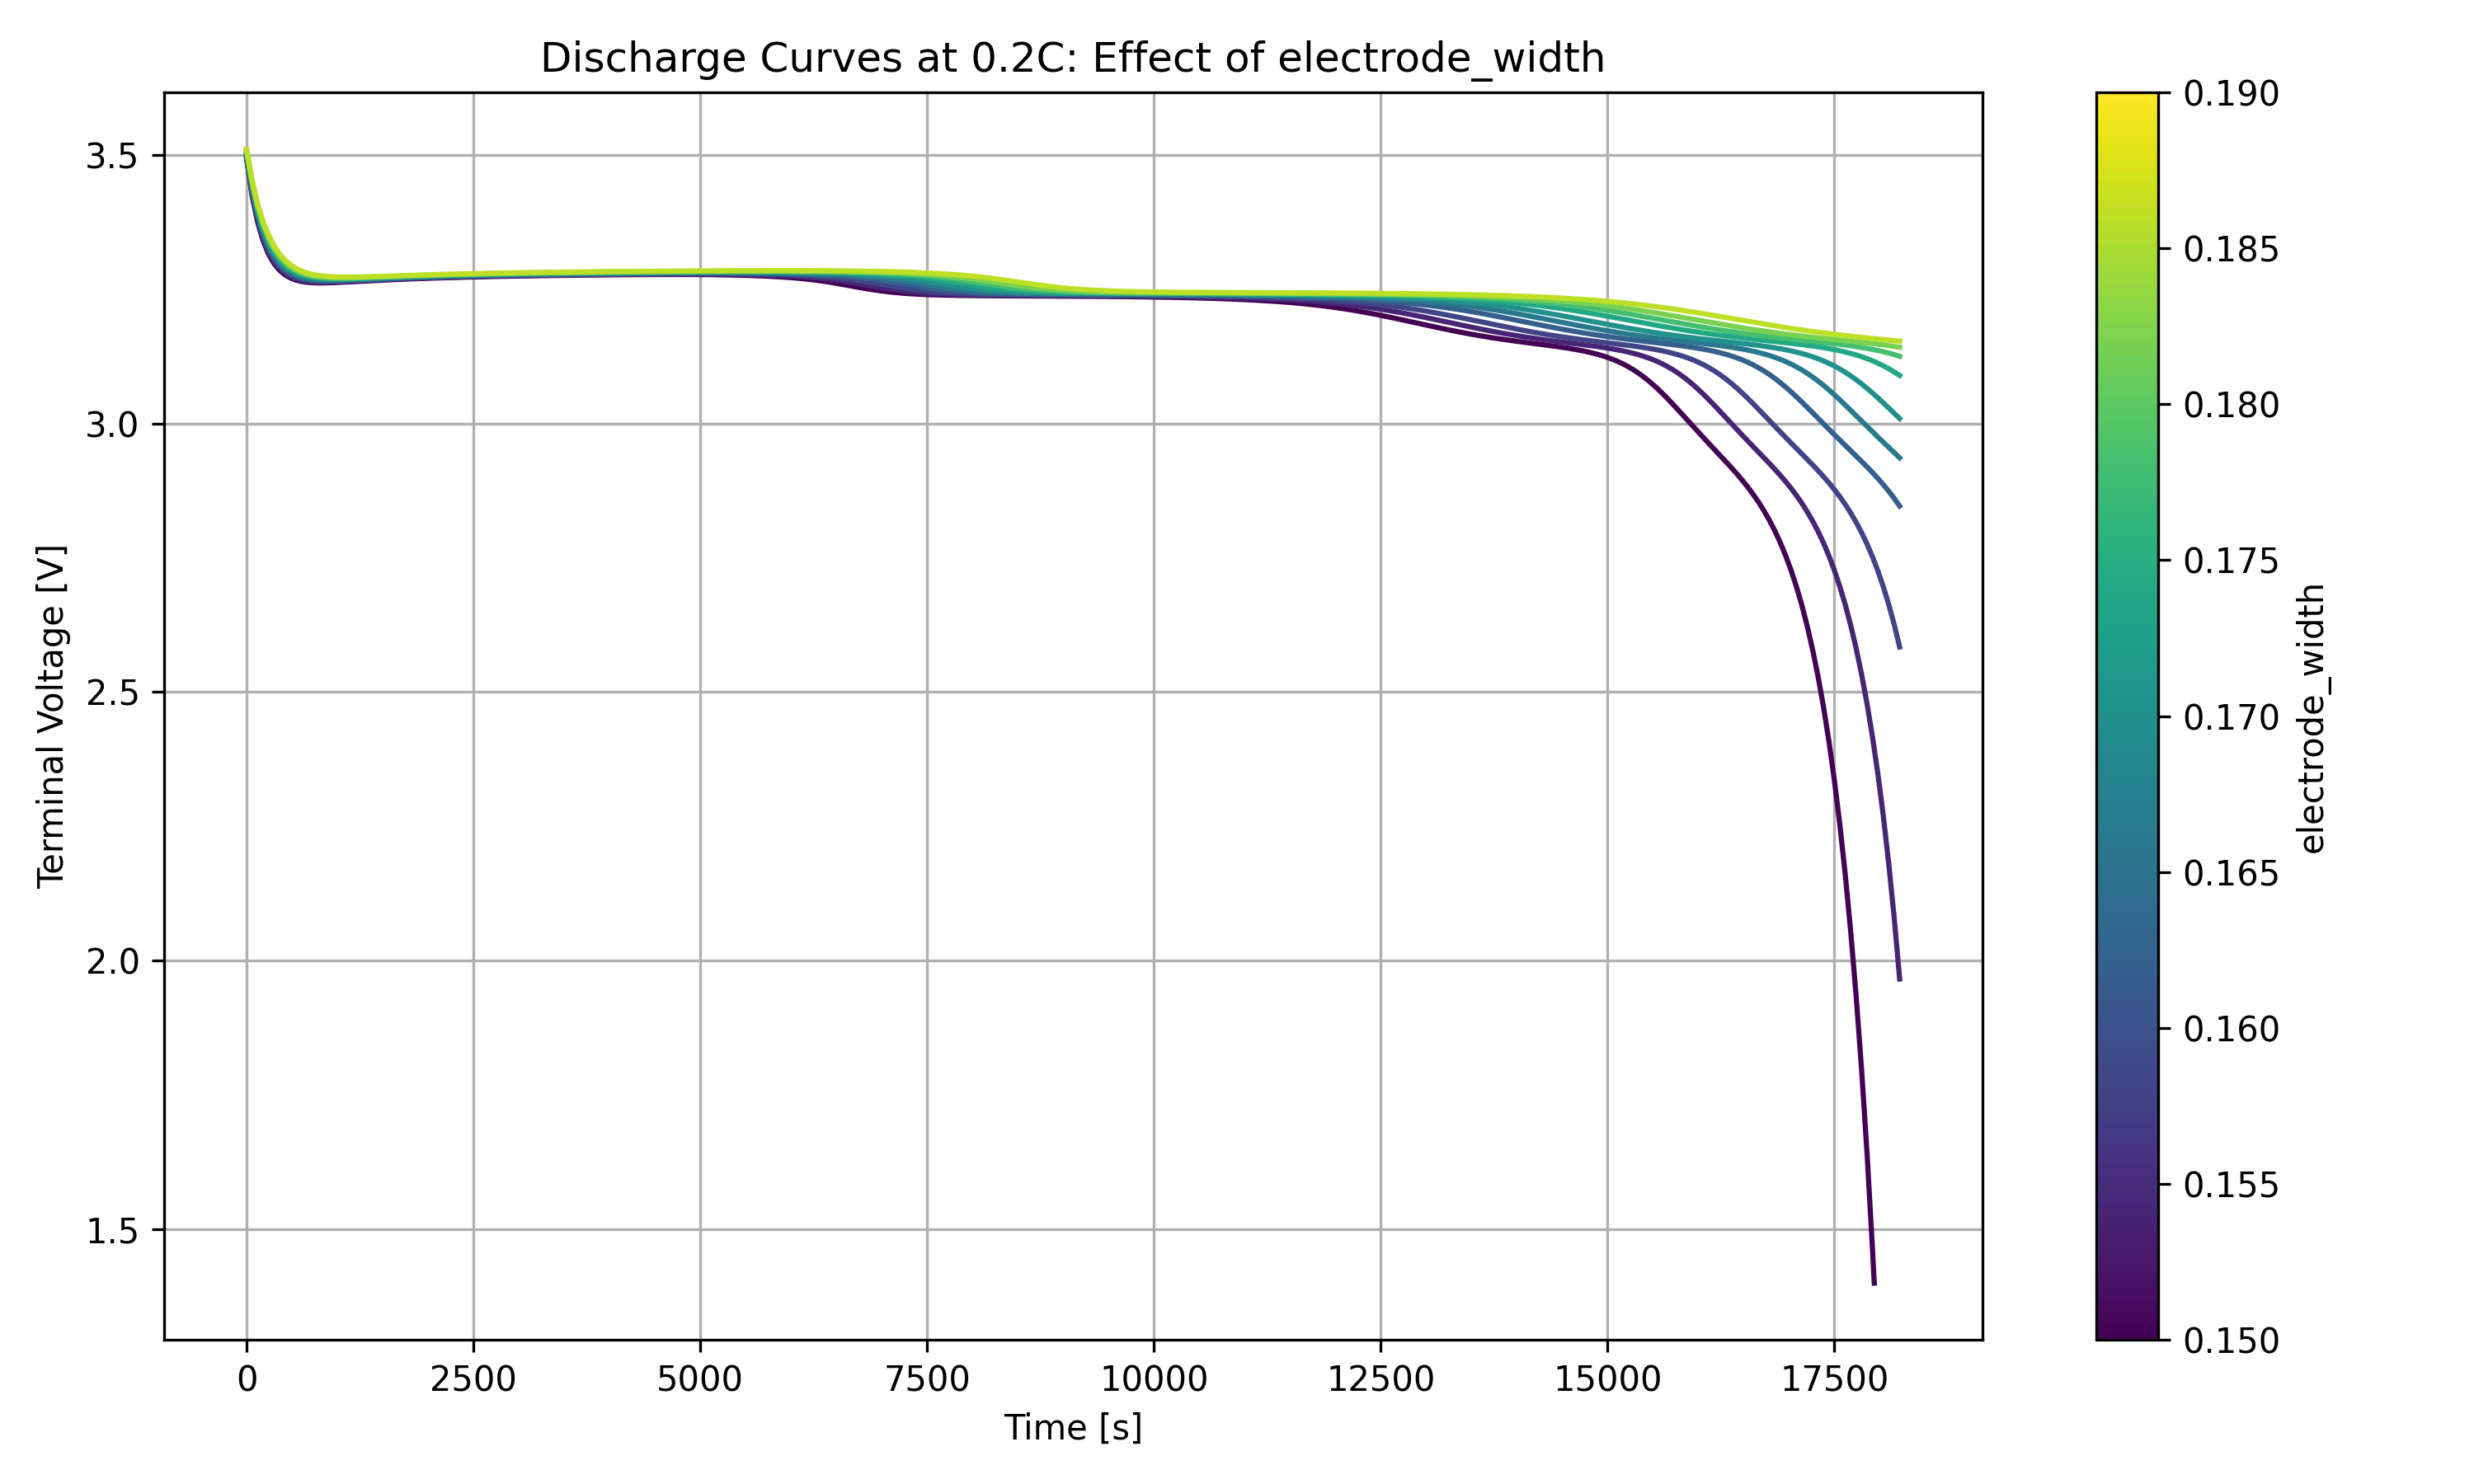

Source data for this figure (header and first rows):
time, 0.15, 0.151026, 0.152051, 0.153077, 0.154103, 0.155128, 0.156154, 0.157179, 0.158205, 0.159231, 0.160256, 0.161282, 0.162308, 0.163333, 0.164359, 0.165385, 0.16641, 0.167436, 0.168462, 0.169487, 0.170513, 0.171538, 0.172564
0.0, 3.492, 3.493, 3.493, 3.494, 3.494, 3.495, 3.496, 3.496, 3.497, 3.497, 3.498, 3.498, 3.499, 3.499, 3.5, 3.5, 3.501, 3.501, 3.501, 3.502, 3.502, 3.503, 3.503
59.93, 3.424, 3.425, 3.426, 3.426, 3.427, 3.428, 3.429, 3.43, 3.431, 3.432, 3.432, 3.433, 3.434, 3.435, 3.436, 3.436, 3.437, 3.438, 3.439, 3.439, 3.44, 3.441, 3.442
119.9, 3.375, 3.376, 3.377, 3.379, 3.38, 3.381, 3.382, 3.383, 3.384, 3.385, 3.385, 3.386, 3.387, 3.388, 3.389, 3.39, 3.391, 3.392, 3.393, 3.394, 3.395, 3.396, 3.396
179.8, 3.341, 3.342, 3.343, 3.344, 3.345, 3.346, 3.347, 3.348, 3.349, 3.35, 3.351, 3.352, 3.353, 3.354, 3.355, 3.356, 3.357, 3.358, 3.359, 3.36, 3.36, 3.361, 3.362
239.7, 3.316, 3.317, 3.318, 3.319, 3.32, 3.321, 3.322, 3.323, 3.324, 3.325, 3.326, 3.327, 3.327, 3.328, 3.329, 3.33, 3.331, 3.332, 3.333, 3.334, 3.335, 3.336, 3.337
299.7, 3.298, 3.299, 3.3, 3.301, 3.302, 3.303, 3.303, 3.304, 3.305, 3.306, 3.307, 3.308, 3.309, 3.31, 3.311, 3.312, 3.312, 3.313, 3.314, 3.315, 3.316, 3.317, 3.318
359.6, 3.285, 3.286, 3.287, 3.288, 3.289, 3.29, 3.29, 3.291, 3.292, 3.293, 3.294, 3.295, 3.295, 3.296, 3.297, 3.298, 3.299, 3.299, 3.3, 3.301, 3.302, 3.303, 3.303
419.5, 3.277, 3.278, 3.278, 3.279, 3.28, 3.281, 3.281, 3.282, 3.283, 3.283, 3.284, 3.285, 3.286, 3.286, 3.287, 3.288, 3.289, 3.289, 3.29, 3.291, 3.291, 3.292, 3.293
479.5, 3.271, 3.272, 3.272, 3.273, 3.274, 3.274, 3.275, 3.275, 3.276, 3.277, 3.277, 3.278, 3.279, 3.279, 3.28, 3.281, 3.281, 3.282, 3.283, 3.283, 3.284, 3.284, 3.285
539.4, 3.267, 3.267, 3.268, 3.269, 3.269, 3.27, 3.27, 3.271, 3.272, 3.272, 3.273, 3.273, 3.274, 3.274, 3.275, 3.276, 3.276, 3.277, 3.277, 3.278, 3.278, 3.279, 3.28
599.3, 3.264, 3.265, 3.265, 3.266, 3.266, 3.267, 3.267, 3.268, 3.268, 3.269, 3.269, 3.27, 3.27, 3.271, 3.271, 3.272, 3.272, 3.273, 3.273, 3.274, 3.274, 3.275, 3.276
659.3, 3.263, 3.263, 3.264, 3.264, 3.265, 3.265, 3.265, 3.266, 3.266, 3.267, 3.267, 3.268, 3.268, 3.269, 3.269, 3.27, 3.27, 3.27, 3.271, 3.271, 3.272, 3.272, 3.273
719.2, 3.262, 3.262, 3.263, 3.263, 3.263, 3.264, 3.264, 3.265, 3.265, 3.265, 3.266, 3.266, 3.267, 3.267, 3.268, 3.268, 3.268, 3.269, 3.269, 3.27, 3.27, 3.27, 3.271
779.1, 3.261, 3.262, 3.262, 3.263, 3.263, 3.263, 3.264, 3.264, 3.264, 3.265, 3.265, 3.265, 3.266, 3.266, 3.267, 3.267, 3.267, 3.268, 3.268, 3.268, 3.269, 3.269, 3.269
839.1, 3.261, 3.262, 3.262, 3.262, 3.263, 3.263, 3.263, 3.264, 3.264, 3.264, 3.265, 3.265, 3.265, 3.266, 3.266, 3.266, 3.267, 3.267, 3.267, 3.268, 3.268, 3.268, 3.269
899, 3.262, 3.262, 3.262, 3.262, 3.263, 3.263, 3.263, 3.264, 3.264, 3.264, 3.265, 3.265, 3.265, 3.266, 3.266, 3.266, 3.266, 3.267, 3.267, 3.267, 3.268, 3.268, 3.268
958.9, 3.262, 3.262, 3.262, 3.263, 3.263, 3.263, 3.264, 3.264, 3.264, 3.264, 3.265, 3.265, 3.265, 3.266, 3.266, 3.266, 3.266, 3.267, 3.267, 3.267, 3.268, 3.268, 3.268
1019, 3.262, 3.263, 3.263, 3.263, 3.263, 3.264, 3.264, 3.264, 3.264, 3.265, 3.265, 3.265, 3.266, 3.266, 3.266, 3.266, 3.267, 3.267, 3.267, 3.267, 3.268, 3.268, 3.268
1079, 3.263, 3.263, 3.263, 3.264, 3.264, 3.264, 3.264, 3.265, 3.265, 3.265, 3.265, 3.266, 3.266, 3.266, 3.266, 3.267, 3.267, 3.267, 3.267, 3.268, 3.268, 3.268, 3.268
1139, 3.263, 3.264, 3.264, 3.264, 3.264, 3.265, 3.265, 3.265, 3.265, 3.266, 3.266, 3.266, 3.266, 3.267, 3.267, 3.267, 3.267, 3.267, 3.268, 3.268, 3.268, 3.268, 3.269
1199, 3.264, 3.264, 3.264, 3.265, 3.265, 3.265, 3.265, 3.266, 3.266, 3.266, 3.266, 3.266, 3.267, 3.267, 3.267, 3.267, 3.268, 3.268, 3.268, 3.268, 3.268, 3.269, 3.269
1259, 3.264, 3.265, 3.265, 3.265, 3.265, 3.266, 3.266, 3.266, 3.266, 3.267, 3.267, 3.267, 3.267, 3.267, 3.268, 3.268, 3.268, 3.268, 3.268, 3.269, 3.269, 3.269, 3.269
1319, 3.265, 3.265, 3.265, 3.266, 3.266, 3.266, 3.266, 3.267, 3.267, 3.267, 3.267, 3.267, 3.268, 3.268, 3.268, 3.268, 3.268, 3.269, 3.269, 3.269, 3.269, 3.269, 3.27
1378, 3.266, 3.266, 3.266, 3.266, 3.266, 3.267, 3.267, 3.267, 3.267, 3.267, 3.268, 3.268, 3.268, 3.268, 3.269, 3.269, 3.269, 3.269, 3.269, 3.27, 3.27, 3.27, 3.27
1438, 3.266, 3.266, 3.266, 3.267, 3.267, 3.267, 3.267, 3.268, 3.268, 3.268, 3.268, 3.268, 3.269, 3.269, 3.269, 3.269, 3.269, 3.27, 3.27, 3.27, 3.27, 3.27, 3.271
1498, 3.267, 3.267, 3.267, 3.267, 3.267, 3.268, 3.268, 3.268, 3.268, 3.268, 3.269, 3.269, 3.269, 3.269, 3.269, 3.27, 3.27, 3.27, 3.27, 3.27, 3.271, 3.271, 3.271
1558, 3.267, 3.267, 3.267, 3.268, 3.268, 3.268, 3.268, 3.268, 3.269, 3.269, 3.269, 3.269, 3.269, 3.27, 3.27, 3.27, 3.27, 3.27, 3.271, 3.271, 3.271, 3.271, 3.271
1618, 3.267, 3.268, 3.268, 3.268, 3.268, 3.269, 3.269, 3.269, 3.269, 3.269, 3.27, 3.27, 3.27, 3.27, 3.27, 3.27, 3.271, 3.271, 3.271, 3.271, 3.271, 3.272, 3.272
1678, 3.268, 3.268, 3.268, 3.269, 3.269, 3.269, 3.269, 3.269, 3.27, 3.27, 3.27, 3.27, 3.27, 3.271, 3.271, 3.271, 3.271, 3.271, 3.271, 3.272, 3.272, 3.272, 3.272
1738, 3.268, 3.269, 3.269, 3.269, 3.269, 3.269, 3.27, 3.27, 3.27, 3.27, 3.27, 3.271, 3.271, 3.271, 3.271, 3.271, 3.271, 3.272, 3.272, 3.272, 3.272, 3.272, 3.273
1798, 3.269, 3.269, 3.269, 3.269, 3.27, 3.27, 3.27, 3.27, 3.27, 3.271, 3.271, 3.271, 3.271, 3.271, 3.271, 3.272, 3.272, 3.272, 3.272, 3.272, 3.273, 3.273, 3.273
1858, 3.269, 3.269, 3.27, 3.27, 3.27, 3.27, 3.27, 3.271, 3.271, 3.271, 3.271, 3.271, 3.271, 3.272, 3.272, 3.272, 3.272, 3.272, 3.273, 3.273, 3.273, 3.273, 3.273
1918, 3.27, 3.27, 3.27, 3.27, 3.27, 3.271, 3.271, 3.271, 3.271, 3.271, 3.271, 3.272, 3.272, 3.272, 3.272, 3.272, 3.273, 3.273, 3.273, 3.273, 3.273, 3.273, 3.274
1978, 3.27, 3.27, 3.27, 3.27, 3.271, 3.271, 3.271, 3.271, 3.271, 3.272, 3.272, 3.272, 3.272, 3.272, 3.273, 3.273, 3.273, 3.273, 3.273, 3.273, 3.274, 3.274, 3.274
2038, 3.27, 3.27, 3.271, 3.271, 3.271, 3.271, 3.271, 3.272, 3.272, 3.272, 3.272, 3.272, 3.273, 3.273, 3.273, 3.273, 3.273, 3.273, 3.274, 3.274, 3.274, 3.274, 3.274
2098, 3.271, 3.271, 3.271, 3.271, 3.271, 3.272, 3.272, 3.272, 3.272, 3.272, 3.272, 3.273, 3.273, 3.273, 3.273, 3.273, 3.274, 3.274, 3.274, 3.274, 3.274, 3.274, 3.275
2158, 3.271, 3.271, 3.271, 3.271, 3.272, 3.272, 3.272, 3.272, 3.272, 3.273, 3.273, 3.273, 3.273, 3.273, 3.273, 3.274, 3.274, 3.274, 3.274, 3.274, 3.275, 3.275, 3.275
2218, 3.271, 3.271, 3.272, 3.272, 3.272, 3.272, 3.272, 3.273, 3.273, 3.273, 3.273, 3.273, 3.273, 3.274, 3.274, 3.274, 3.274, 3.274, 3.274, 3.275, 3.275, 3.275, 3.275
2278, 3.271, 3.272, 3.272, 3.272, 3.272, 3.272, 3.273, 3.273, 3.273, 3.273, 3.273, 3.274, 3.274, 3.274, 3.274, 3.274, 3.274, 3.275, 3.275, 3.275, 3.275, 3.275, 3.275
2337, 3.272, 3.272, 3.272, 3.272, 3.273, 3.273, 3.273, 3.273, 3.273, 3.273, 3.274, 3.274, 3.274, 3.274, 3.274, 3.275, 3.275, 3.275, 3.275, 3.275, 3.275, 3.275, 3.276
2397, 3.272, 3.272, 3.272, 3.273, 3.273, 3.273, 3.273, 3.273, 3.274, 3.274, 3.274, 3.274, 3.274, 3.274, 3.275, 3.275, 3.275, 3.275, 3.275, 3.275, 3.276, 3.276, 3.276
2457, 3.272, 3.272, 3.273, 3.273, 3.273, 3.273, 3.273, 3.274, 3.274, 3.274, 3.274, 3.274, 3.275, 3.275, 3.275, 3.275, 3.275, 3.275, 3.276, 3.276, 3.276, 3.276, 3.276
2517, 3.273, 3.273, 3.273, 3.273, 3.273, 3.273, 3.274, 3.274, 3.274, 3.274, 3.274, 3.275, 3.275, 3.275, 3.275, 3.275, 3.275, 3.276, 3.276, 3.276, 3.276, 3.276, 3.276
2577, 3.273, 3.273, 3.273, 3.273, 3.274, 3.274, 3.274, 3.274, 3.274, 3.274, 3.275, 3.275, 3.275, 3.275, 3.275, 3.275, 3.276, 3.276, 3.276, 3.276, 3.276, 3.276, 3.277
2637, 3.273, 3.273, 3.273, 3.274, 3.274, 3.274, 3.274, 3.274, 3.274, 3.275, 3.275, 3.275, 3.275, 3.275, 3.276, 3.276, 3.276, 3.276, 3.276, 3.276, 3.277, 3.277, 3.277
2697, 3.273, 3.273, 3.274, 3.274, 3.274, 3.274, 3.274, 3.275, 3.275, 3.275, 3.275, 3.275, 3.275, 3.276, 3.276, 3.276, 3.276, 3.276, 3.276, 3.277, 3.277, 3.277, 3.277
2757, 3.273, 3.274, 3.274, 3.274, 3.274, 3.274, 3.275, 3.275, 3.275, 3.275, 3.275, 3.275, 3.276, 3.276, 3.276, 3.276, 3.276, 3.276, 3.277, 3.277, 3.277, 3.277, 3.277
2817, 3.274, 3.274, 3.274, 3.274, 3.274, 3.275, 3.275, 3.275, 3.275, 3.275, 3.275, 3.276, 3.276, 3.276, 3.276, 3.276, 3.276, 3.277, 3.277, 3.277, 3.277, 3.277, 3.277
2877, 3.274, 3.274, 3.274, 3.274, 3.275, 3.275, 3.275, 3.275, 3.275, 3.275, 3.276, 3.276, 3.276, 3.276, 3.276, 3.277, 3.277, 3.277, 3.277, 3.277, 3.277, 3.277, 3.278
2937, 3.274, 3.274, 3.274, 3.275, 3.275, 3.275, 3.275, 3.275, 3.276, 3.276, 3.276, 3.276, 3.276, 3.276, 3.277, 3.277, 3.277, 3.277, 3.277, 3.277, 3.277, 3.278, 3.278
2997, 3.274, 3.274, 3.275, 3.275, 3.275, 3.275, 3.275, 3.276, 3.276, 3.276, 3.276, 3.276, 3.276, 3.277, 3.277, 3.277, 3.277, 3.277, 3.277, 3.278, 3.278, 3.278, 3.278
3057, 3.274, 3.275, 3.275, 3.275, 3.275, 3.275, 3.276, 3.276, 3.276, 3.276, 3.276, 3.276, 3.277, 3.277, 3.277, 3.277, 3.277, 3.277, 3.278, 3.278, 3.278, 3.278, 3.278
3117, 3.275, 3.275, 3.275, 3.275, 3.275, 3.275, 3.276, 3.276, 3.276, 3.276, 3.276, 3.277, 3.277, 3.277, 3.277, 3.277, 3.277, 3.278, 3.278, 3.278, 3.278, 3.278, 3.278
3177, 3.275, 3.275, 3.275, 3.275, 3.275, 3.276, 3.276, 3.276, 3.276, 3.276, 3.277, 3.277, 3.277, 3.277, 3.277, 3.277, 3.278, 3.278, 3.278, 3.278, 3.278, 3.278, 3.278
3236, 3.275, 3.275, 3.275, 3.275, 3.276, 3.276, 3.276, 3.276, 3.276, 3.277, 3.277, 3.277, 3.277, 3.277, 3.277, 3.278, 3.278, 3.278, 3.278, 3.278, 3.278, 3.278, 3.279
3296, 3.275, 3.275, 3.275, 3.276, 3.276, 3.276, 3.276, 3.276, 3.276, 3.277, 3.277, 3.277, 3.277, 3.277, 3.278, 3.278, 3.278, 3.278, 3.278, 3.278, 3.278, 3.279, 3.279
3356, 3.275, 3.275, 3.276, 3.276, 3.276, 3.276, 3.276, 3.276, 3.277, 3.277, 3.277, 3.277, 3.277, 3.278, 3.278, 3.278, 3.278, 3.278, 3.278, 3.278, 3.279, 3.279, 3.279
3416, 3.275, 3.276, 3.276, 3.276, 3.276, 3.276, 3.276, 3.277, 3.277, 3.277, 3.277, 3.277, 3.277, 3.278, 3.278, 3.278, 3.278, 3.278, 3.278, 3.279, 3.279, 3.279, 3.279
3476, 3.275, 3.276, 3.276, 3.276, 3.276, 3.276, 3.277, 3.277, 3.277, 3.277, 3.277, 3.277, 3.278, 3.278, 3.278, 3.278, 3.278, 3.278, 3.279, 3.279, 3.279, 3.279, 3.279
3536, 3.276, 3.276, 3.276, 3.276, 3.276, 3.277, 3.277, 3.277, 3.277, 3.277, 3.277, 3.278, 3.278, 3.278, 3.278, 3.278, 3.278, 3.279, 3.279, 3.279, 3.279, 3.279, 3.279
... 245 more rows
